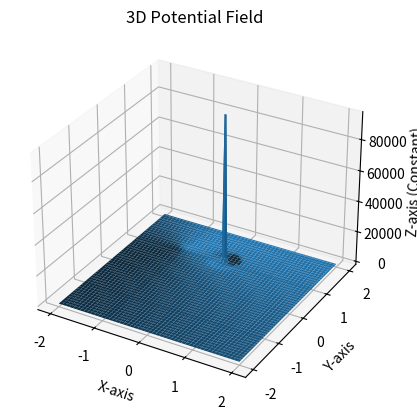
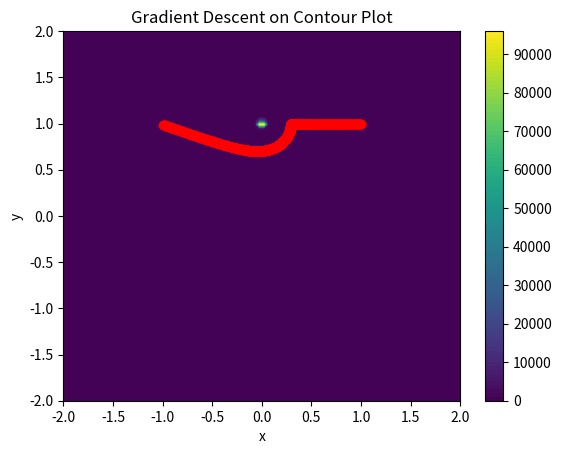

Python code for these plots, in order:
import numpy as np
import matplotlib.pyplot as plt
from math import dist, atan2, cos, sin, sqrt

# Global Variables
start_point = np.array([1, 1])
goal = np.array([-1, 0.99])
obstacle = np.array([0,1])

# Potential parameters
obstacle_potential = 0.1
goal_potential = 10

# Gradient Descent Parameters
learning_rate = 5E-4

# Link Parameters
l1 = 1.0
l2 = 1.0
DT = 0.1

# Define the potential function
def calculate_potential(X, Y):
    a = 10
    b = 2.2
    m =0.01
    distance = ((obstacle[0] - X)**2 + (obstacle[1] - Y)**2)**1/2
    sum = m* np.exp(-a*distance + b)  
    sum = ((1/((X - obstacle[0]) ** 2 + (Y - obstacle[1]) ** 2)**1/2- 1/ ((0.5)))**2) * obstacle_potential + ((X - goal[0]) ** 2 + (Y - goal[1]) ** 2) * goal_potential   
    return sum

# Defining the function to calculate the gradient
def gradient_f(X, Y):
    a = 10
    b = 2.2
    m = 0.01
    distance = ((obstacle[0] - X)**2 + (obstacle[1] - Y)**2)**1/2
    try:
        Fxg = -goal_potential*(X - goal[0])/((((X - goal[0]) ** 2 + (Y - goal[1]) ** 2))**0.5)

        Fyg = -goal_potential*(Y - goal[1])/((((X - goal[0]) ** 2 + (Y - goal[1]) ** 2))**0.5)
        Fxo = obstacle_potential*(X - obstacle[0])/((((X - obstacle[0]) ** 2 + (Y - obstacle[1]) ** 2))**1.5) + (m/2)*((X - goal[0]))*(a/distance)*np.exp(-a*distance + b) 
        Fyo = obstacle_potential*(Y - obstacle[1])/((((X - obstacle[0]) ** 2 + (Y - obstacle[1]) ** 2))**1.5) + (m/2)*((Y - goal[1]))*(a/distance)*np.exp(-a*distance + b)
    except RuntimeWarning:
        Fxg = 0
        Fyg = 0
    Fx = Fxg + Fxo
    Fy = Fyg + Fyo

    return np.array([Fx, Fy])


# Gradient descent algorithm
def gradient_descent(gradient, start, learning_rate):
    trajectory = [start]
    current = start
    while(dist(current, goal) > 0.01):
        grad = gradient(*current)
        current = current + learning_rate * grad
        trajectory.append(current)
        if dist(current, goal) < 0.01:
            print("Path Planning Success")
            break            
    
    return np.array(trajectory)

# Plot the potential field on a 3D subplot
def plot_potential(X, Y, Z):
    fig = plt.figure()
    ax = fig.add_subplot(111, projection='3d')
    ax.plot_surface(X, Y, Z)
    ax.set_xlabel('X-axis')
    ax.set_ylabel('Y-axis')
    ax.set_zlabel('Z-axis (Constant)')
    ax.set_title('3D Potential Field')
    plt.show()
    return

# Perform IK 
def IK(trajectory):
    joint_angles = []
    for points in trajectory:
        xd = points[0]
        yd = points[1]
        # Solver
        c_theta2 = (((xd**2) + (yd**2)  - (l1**2) - (l2**2)) / (2*l1*l2))
        s_theta2 = sqrt(1.0 - (c_theta2**2))
        theta2 = atan2(s_theta2,c_theta2)
        M = l1 + l2*cos(theta2)
        N = l2*sin(theta2)
        gamma = atan2(N,M)
        theta1 = atan2(yd,xd) - gamma
        joint_angles.append([theta1, theta2])
    return joint_angles

# Set up the Workspace
x = np.linspace(-2, 2, 100)
y = np.linspace(-2, 2, 100)
X, Y = np.meshgrid(x, y)

# Calculating the potential
Z = calculate_potential(X, Y)

# Plot the contour
plot_potential(X, Y, Z)

# Perform gradient descent to determine the trajectory
trajectory = gradient_descent(gradient_f, start_point, learning_rate)

# Perform IK to get joint angles
joint_angles = IK(trajectory)

print(joint_angles)

# Plot the contour and the trajectory
fig = plt.figure()
cf = plt.contourf(X, Y, Z, levels=100)
plt.plot(trajectory[:,0], trajectory[:,1], 'ro-')
plt.xlabel('x')
plt.ylabel('y')
plt.title('Gradient Descent on Contour Plot')
fig.colorbar(cf)
plt.show()

'''
Note: The logic fails or takes infinite time if the obstacle is exactly in-between the goal and the start point.
One solution is to change the goal by a minimal value like 0.01.
'''
